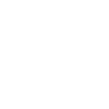
t = 0.00 s
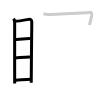
t = 5.20 s
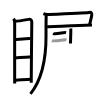
t = 10.40 s
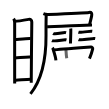
t = 15.60 s
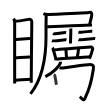
t = 20.80 s
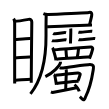
t = 26.00 s

The animated SVG that drew these frames (rendered in a browser with its animation timeline set to each time). Animation: 26 SMIL elements (animate=26); one cycle of 26.00 s.

<svg width="109px" height="109px" viewBox="0 0 px 109px" xmlns="http://www.w3.org/2000/svg" xmlns:xlink="http://www.w3.org/1999/xlink" xml:space="preserve" version="1.1"  baseProfile="full">
<path d="M13.64,18.57c0.61,0.93,1.03,2.4,1.03,4.16c0,1.77-0.04,58.97,0,60.75" style="fill:none;stroke:black;stroke-width:3;opacity:0">
  <animate attributeType="CSS" attributeName="opacity" from="0" to="1" begin="0s" dur="1s" repeatCount="Indefinite" fill="freeze" />
</path>
<path d="M14.74,21.26c1.62-0.02,12.5-1.64,13.96-1.9c1.97-0.35,3.1,0.99,3.1,2.63c0,6.04-0.57,46.89-0.57,60.68" style="fill:none;stroke:black;stroke-width:3;opacity:0">
  <animate attributeType="CSS" attributeName="opacity" from="0" to="1" begin="1s" dur="1s" repeatCount="Indefinite" fill="freeze" />
</path>
<path d="M14.71,39.62c4.48-0.32,12.21-1.2,15.85-1.04" style="fill:none;stroke:black;stroke-width:3;opacity:0">
  <animate attributeType="CSS" attributeName="opacity" from="0" to="1" begin="2s" dur="1s" repeatCount="Indefinite" fill="freeze" />
</path>
<path d="M14.84,57.95c4.3-0.14,10.54-1.16,16.29-0.9" style="fill:none;stroke:black;stroke-width:3;opacity:0">
  <animate attributeType="CSS" attributeName="opacity" from="0" to="1" begin="3s" dur="1s" repeatCount="Indefinite" fill="freeze" />
</path>
<path d="M15.71,80.22c4.02-0.14,10.36-1,15.45-0.99" style="fill:none;stroke:black;stroke-width:3;opacity:0">
  <animate attributeType="CSS" attributeName="opacity" from="0" to="1" begin="4s" dur="1s" repeatCount="Indefinite" fill="freeze" />
</path>
<path d="M43.38,13.61c1.59,0.67,3.44,0.85,5.15,0.78c10.86-0.45,36.91-1.59,40.59-2c2.43-0.28,3.02,1.05,2.53,3.52c-0.62,3.12-1.31,5.41-2.15,9.13" style="fill:none;stroke:black;stroke-width:3;opacity:0">
  <animate attributeType="CSS" attributeName="opacity" from="0" to="1" begin="5s" dur="1s" repeatCount="Indefinite" fill="freeze" />
</path>
<path d="M47.12,26.69c5.11,0,40.58-1.7,44.88-1.7" style="fill:none;stroke:black;stroke-width:3;opacity:0">
  <animate attributeType="CSS" attributeName="opacity" from="0" to="1" begin="6s" dur="1s" repeatCount="Indefinite" fill="freeze" />
</path>
<path d="M46.21,14.79c-0.13,4.45-0.21,15.71-0.19,20.5C46.17,59.35,42,79.5,30.48,93.93" style="fill:none;stroke:black;stroke-width:3;opacity:0">
  <animate attributeType="CSS" attributeName="opacity" from="0" to="1" begin="7s" dur="1s" repeatCount="Indefinite" fill="freeze" />
</path>
<path d="M70.74,28.52c0.07,0.72,0.11,1.56,0.05,3.93c-0.3,11.39-0.21,7.19-0.33,11.07" style="fill:none;stroke:black;stroke-width:3;opacity:0">
  <animate attributeType="CSS" attributeName="opacity" from="0" to="1" begin="8s" dur="1s" repeatCount="Indefinite" fill="freeze" />
</path>
<path d="M53.08,33.54c0.25,0.15,0.7,0.08,0.94,0.13c2.46,0.53,9.68-1.21,11.2-1.06c0.41,0.04,0.65,0.06,0.85,0.12" style="fill:none;stroke:black;stroke-width:3;opacity:0">
  <animate attributeType="CSS" attributeName="opacity" from="0" to="1" begin="9s" dur="1s" repeatCount="Indefinite" fill="freeze" />
</path>
<path d="M51.97,40.67c0.28,0.14,0.78,0.07,1.04,0.13c2.73,0.51,10.8-1.1,12.48-0.96c0.45,0.03,0.73,0.06,0.96,0.13" style="fill:none;stroke:black;stroke-width:3;opacity:0">
  <animate attributeType="CSS" attributeName="opacity" from="0" to="1" begin="10s" dur="1s" repeatCount="Indefinite" fill="freeze" />
</path>
<path d="M78.4,32.25c0.26,0.08,0.74,0.02,1,0.04c2.63,0.21,10.31-1.11,11.93-1.08c0.43,0.01,0.7,0.01,0.91,0.04" style="fill:none;stroke:black;stroke-width:3;opacity:0">
  <animate attributeType="CSS" attributeName="opacity" from="0" to="1" begin="11s" dur="1s" repeatCount="Indefinite" fill="freeze" />
</path>
<path d="M78.56,39.59c0.32,0.14,0.89,0.06,1.2,0.12c3.14,0.48,12.38-1.34,14.32-1.23c0.52,0.04,0.83,0.05,1.1,0.11" style="fill:none;stroke:black;stroke-width:3;opacity:0">
  <animate attributeType="CSS" attributeName="opacity" from="0" to="1" begin="12s" dur="1s" repeatCount="Indefinite" fill="freeze" />
</path>
<path d="M52.35,47.74c0.19,0.24,0.4,0.43,0.48,0.71c0.64,2.27,2.73,7.83,3.09,11.89" style="fill:none;stroke:black;stroke-width:3;opacity:0">
  <animate attributeType="CSS" attributeName="opacity" from="0" to="1" begin="13s" dur="1s" repeatCount="Indefinite" fill="freeze" />
</path>
<path d="M53.54,50.08c4.46-0.65,35.05-2.83,37.42-3.02c0.86-0.07,2.01,0.73,1.74,1.85c-0.55,2.32-1.84,6.42-3.23,9.71" style="fill:none;stroke:black;stroke-width:3;opacity:0">
  <animate attributeType="CSS" attributeName="opacity" from="0" to="1" begin="14s" dur="1s" repeatCount="Indefinite" fill="freeze" />
</path>
<path d="M65.93,49.37c0.1,1.27,0.24,5.57,0.81,8.86" style="fill:none;stroke:black;stroke-width:3;opacity:0">
  <animate attributeType="CSS" attributeName="opacity" from="0" to="1" begin="15s" dur="1s" repeatCount="Indefinite" fill="freeze" />
</path>
<path d="M78.59,48.15c-0.2,2.2-1.02,7.92-1.34,9.26" style="fill:none;stroke:black;stroke-width:3;opacity:0">
  <animate attributeType="CSS" attributeName="opacity" from="0" to="1" begin="16s" dur="1s" repeatCount="Indefinite" fill="freeze" />
</path>
<path d="M56.6,59.14c2.82-0.25,29.82-2.03,33.69-2.44" style="fill:none;stroke:black;stroke-width:3;opacity:0">
  <animate attributeType="CSS" attributeName="opacity" from="0" to="1" begin="17s" dur="1s" repeatCount="Indefinite" fill="freeze" />
</path>
<path d="M60.42,61.75c0.03,0.36,0.06,0.93-0.12,1.45c-1.09,3.03-7,9.58-14.95,13.47" style="fill:none;stroke:black;stroke-width:3;opacity:0">
  <animate attributeType="CSS" attributeName="opacity" from="0" to="1" begin="18s" dur="1s" repeatCount="Indefinite" fill="freeze" />
</path>
<path d="M59.75,67.56c0.85,0.43,2.02,0.5,3.41,0.37c5-0.49,23.33-3.3,26.76-3.33c3.42-0.04,3.91,1.44,3.46,4.25C92.21,76.27,91,86,85.34,97.39c-1.85,4.96-3.48,0.9-5.45-0.83" style="fill:none;stroke:black;stroke-width:3;opacity:0">
  <animate attributeType="CSS" attributeName="opacity" from="0" to="1" begin="19s" dur="1s" repeatCount="Indefinite" fill="freeze" />
</path>
<path d="M53.88,74.44c0.4,0.22,0.91,1.04,0.98,1.32c0.5,2.04,0.86,5.05,1.54,8.91" style="fill:none;stroke:black;stroke-width:3;opacity:0">
  <animate attributeType="CSS" attributeName="opacity" from="0" to="1" begin="20s" dur="1s" repeatCount="Indefinite" fill="freeze" />
</path>
<path d="M55.56,75.26c6.33-0.22,17.78-2.07,22.34-2.34c1.2-0.07,2.58,0.97,2.34,1.57c-0.82,2.06-0.98,3.14-2.33,6.55" style="fill:none;stroke:black;stroke-width:3;opacity:0">
  <animate attributeType="CSS" attributeName="opacity" from="0" to="1" begin="21s" dur="1s" repeatCount="Indefinite" fill="freeze" />
</path>
<path d="M56.69,83.22c5.1-0.26,14.81-1.75,21.94-1.92" style="fill:none;stroke:black;stroke-width:3;opacity:0">
  <animate attributeType="CSS" attributeName="opacity" from="0" to="1" begin="22s" dur="1s" repeatCount="Indefinite" fill="freeze" />
</path>
<path d="M66.07,69.37c0.19,0.65,0.3,1.98,0.28,2.61c-0.09,3.1-0.61,12.52-0.61,17.57" style="fill:none;stroke:black;stroke-width:3;opacity:0">
  <animate attributeType="CSS" attributeName="opacity" from="0" to="1" begin="23s" dur="1s" repeatCount="Indefinite" fill="freeze" />
</path>
<path d="M50.96,91.91c0.63,0.27,1.02,0.63,1.64,0.53c0.62-0.1,21.33-4.16,25.17-4.9" style="fill:none;stroke:black;stroke-width:3;opacity:0">
  <animate attributeType="CSS" attributeName="opacity" from="0" to="1" begin="24s" dur="1s" repeatCount="Indefinite" fill="freeze" />
</path>
<path d="M74.5,84.64c1.7,1.21,4.34,4.93,4.73,6.76" style="fill:none;stroke:black;stroke-width:3;opacity:0">
  <animate attributeType="CSS" attributeName="opacity" from="0" to="1" begin="25s" dur="1s" repeatCount="Indefinite" fill="freeze" />
</path>
</svg>
